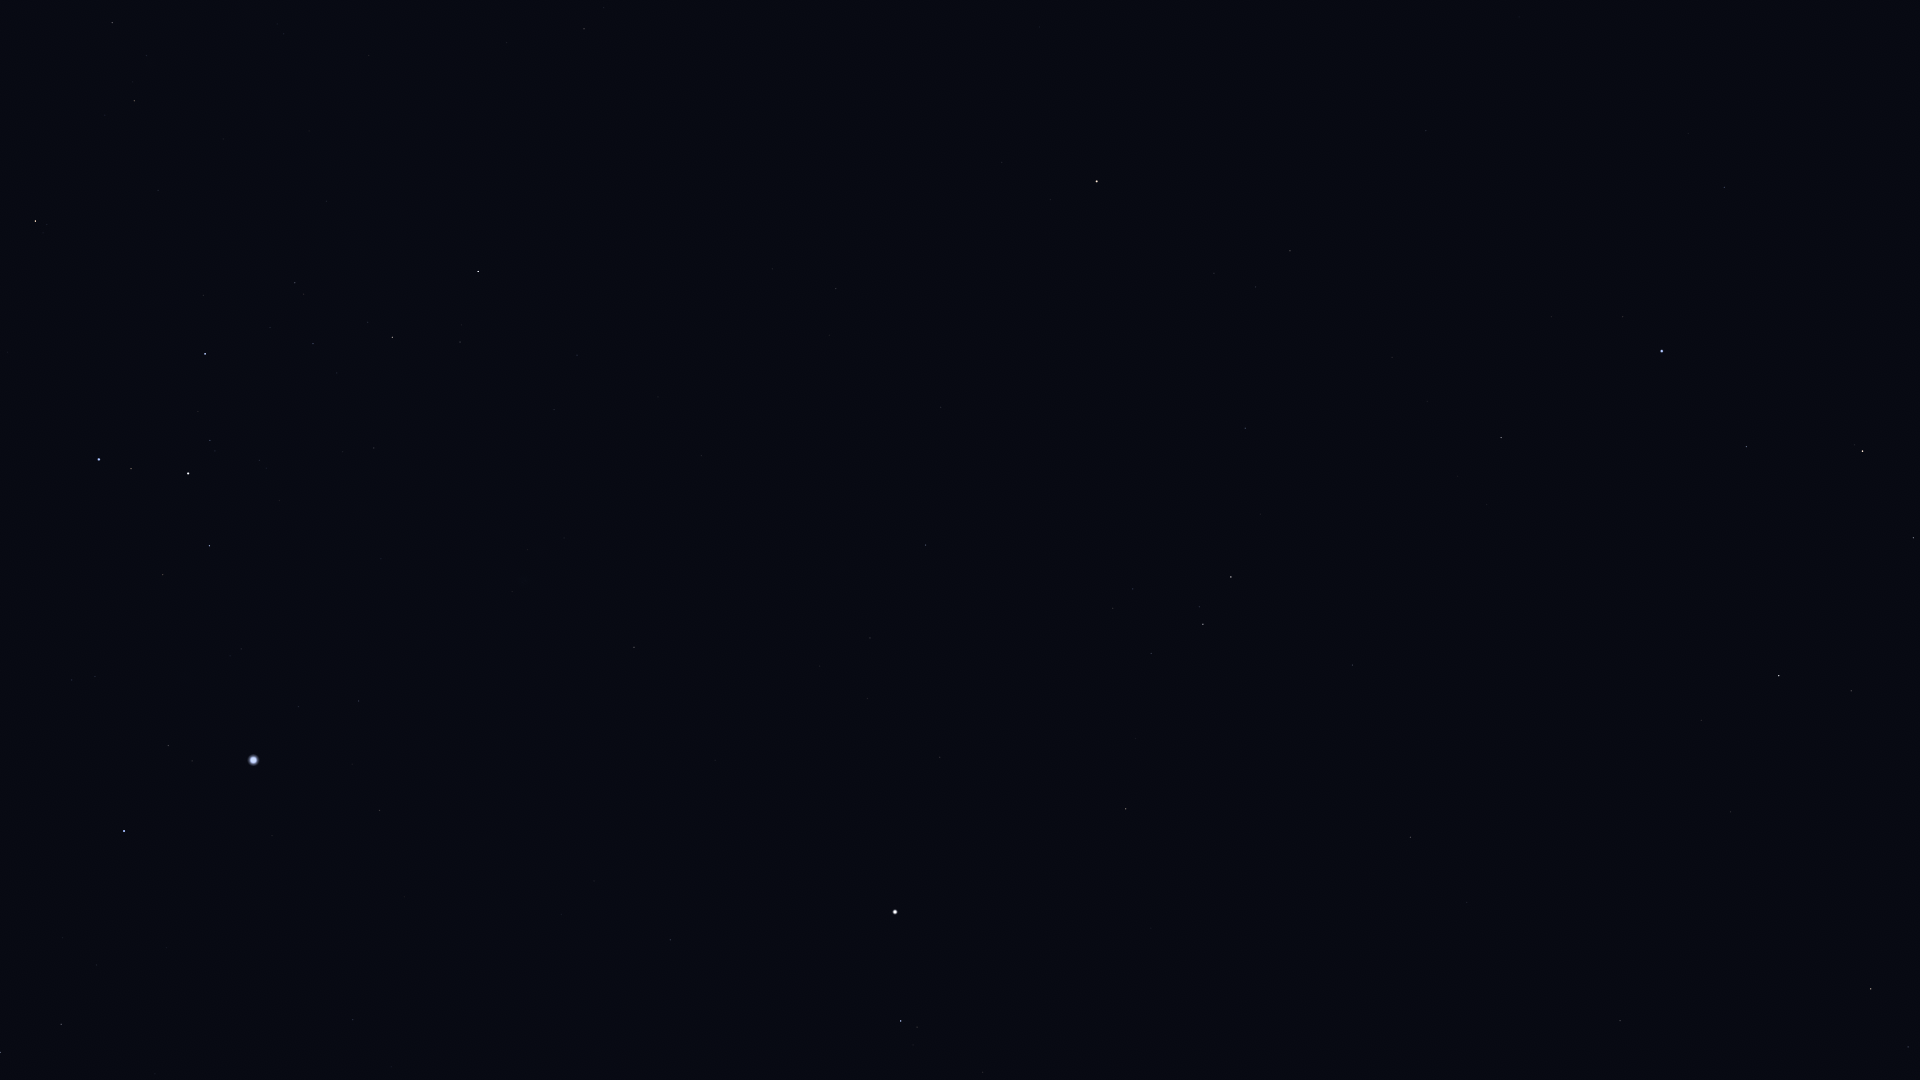

Values plotted in this chart, from the file beside it:
Star_ID, Name, X, Y
17847, Atlas, 1421, 850
27288, HIP 27288, 0, 1053
28103, HIP 28103, 61, 1024
28910, HIP 28910, 96, 965
30324, Mirzam, 124, 831
30867, HIP 30867, 353, 1020
31416, HIP 31416, 95, 677
31592, HIP 31592, 168, 746
32349, Sirius, 253, 760
33160, HIP 33160, 379, 811
33165, HIP 33165, 167, 580
33347, HIP 33347, 298, 707
33579, Adhara, 99, 460
33719, Citalá, 529, 906
33856, Nganurganity, 131, 469
34045, Muliphein, 359, 701
34444, Wezen, 188, 474
34769, HIP 34769, 670, 940
35037, HIP 35037, 210, 441
35264, HIP 35264, 35, 221
35904, Aludra, 205, 354
36188, Gomeisa, 901, 1021
37279, Procyon, 895, 912
37447, HIP 37447, 634, 647
38146, HIP 38146, 390, 338
38170, Azmidi, 392, 337
39211, HIP 39211, 867, 699
39757, Tureis, 478, 272
39863, HIP 39863, 870, 638
40167, Tegmine, 1266, 974
40526, Tarf, 1126, 809
40881, Piautos, 1422, 1048
42402, Minchir, 1113, 608
42446, Gakyid, 1291, 771
42556, Meleph, 1419, 881
42806, Asellus Borealis, 1467, 903
42911, Asellus Australis, 1410, 837
43109, Ashlesha, 1203, 624
43409, HIP 43409, 584, 29
43587, Copernicus, 1636, 988
43674, Stribor, 1733, 1072
44066, Acubens, 1352, 665
44946, Nahn, 1587, 799
45336, HIP 45336, 1245, 428
45688, HIP 45688, 1908, 1047
45751, HIP 45751, 1002, 163
45860, HIP 45860, 1871, 989
46390, Alphard, 1097, 182
46750, Alterf, 1701, 720
47431, Ukdah, 1290, 251
47508, Subra, 1501, 438
48455, Rasalas, 1851, 691
48711, Bibhā, 1309, 128
49641, HIP 49641, 1426, 131
49669, Regulus, 1662, 351
50335, Adhafera, 1913, 538
50583, Algieba, 1862, 451
51437, HIP 51437, 1519, 17
